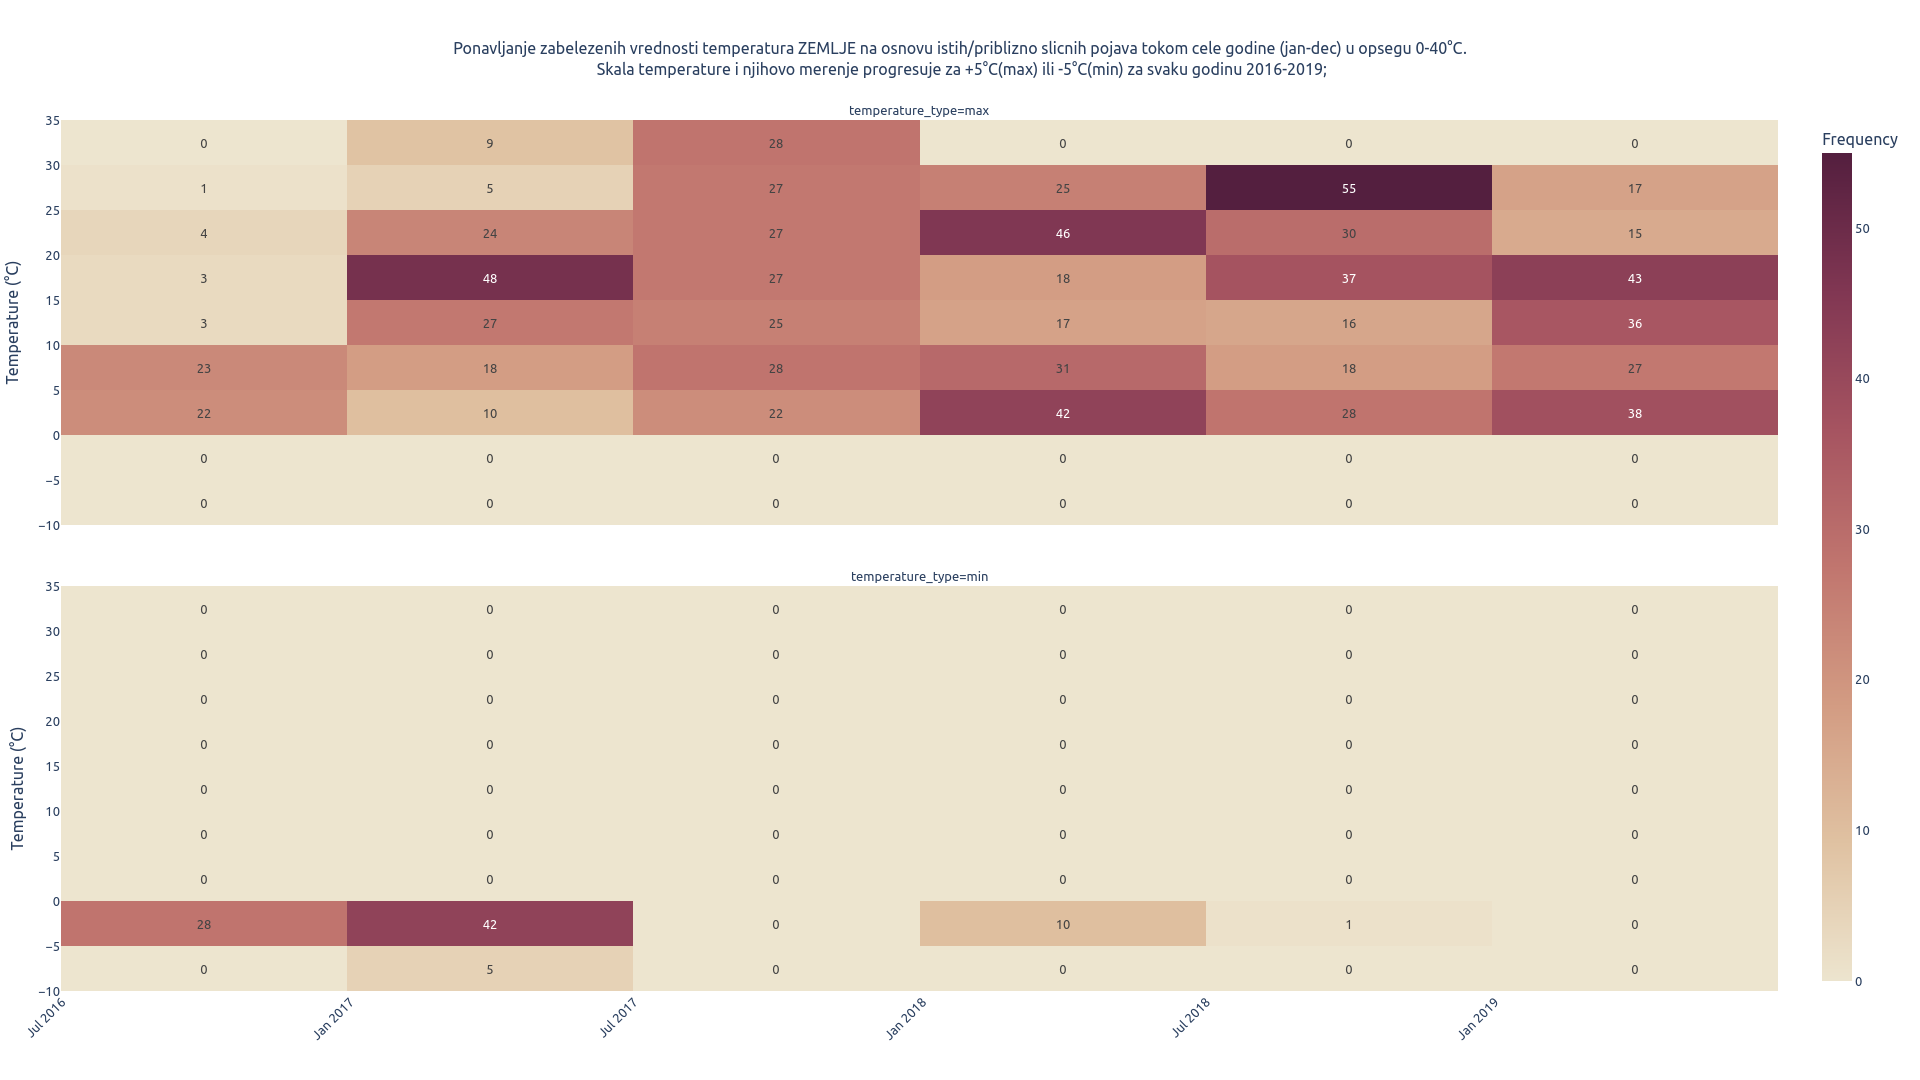

Source data for this figure (header and first rows):
Date/Time, avg, max, min
2019-06-25 00:00:00, 22.6, 23.2, 22.3
2019-06-24 00:00:00, 22.8, 24.9, 21.2
2019-06-23 00:00:00, 23.2, 25.6, 21.1
2019-06-22 00:00:00, 24.3, 26.4, 22.4
2019-06-21 00:00:00, 23.9, 26.1, 22.1
2019-06-20 00:00:00, 24.2, 26.2, 22.6
2019-06-19 00:00:00, 23.7, 25.8, 21.6
2019-06-18 00:00:00, 23.7, 26.6, 21.9
2019-06-17 00:00:00, 23.6, 25.8, 22.2
2019-06-16 00:00:00, 25.2, 27.9, 22.8
2019-06-15 00:00:00, 24.9, 28.2, 21.9
2019-06-14 00:00:00, 24.3, 26.5, 22.5
2019-06-13 00:00:00, 24.3, 27.3, 21.6
2019-06-12 00:00:00, 23.6, 26.5, 21.2
2019-06-11 00:00:00, 23.5, 25.9, 21.6
2019-06-10 00:00:00, 24.2, 27.6, 21.3
2019-06-09 00:00:00, 23, 25.7, 20.7
2019-06-08 00:00:00, 23.3, 25.7, 20.9
2019-06-07 00:00:00, 22.4, 25.8, 19.3
2019-06-06 00:00:00, 20.6, 23.9, 17.9
2019-06-05 00:00:00, 19.4, 21, 18.2
2019-06-04 00:00:00, 19.6, 22.3, 17.9
2019-06-03 00:00:00, 19.3, 22.4, 17.1
2019-06-02 00:00:00, 18.2, 22, 15.2
2019-06-01 00:00:00, 16.4, 18.1, 15.5
2019-05-31 00:00:00, 16.2, 16.9, 15.5
2019-05-30 00:00:00, 18, 19, 16.7
2019-05-29 00:00:00, 20, 22.3, 18.6
2019-05-28 00:00:00, 20.2, 22.7, 17.5
2019-05-27 00:00:00, 19.5, 20.7, 18.4
2019-05-26 00:00:00, 19.3, 23, 15.9
2019-05-25 00:00:00, 18.3, 21.8, 15.3
2019-05-24 00:00:00, 16.4, 18, 15.2
2019-05-23 00:00:00, 17.3, 19.2, 16.1
2019-05-22 00:00:00, 17.7, 21, 15.7
2019-05-21 00:00:00, 17.1, 20.2, 14.6
2019-05-20 00:00:00, 16.3, 18.3, 14.7
2019-05-19 00:00:00, 16.1, 18.4, 14
2019-05-18 00:00:00, 14.8, 17.6, 12.2
2019-05-17 00:00:00, 13.5, 15.3, 12.2
2019-05-16 00:00:00, 12.2, 13.2, 11.1
2019-05-15 00:00:00, 12.1, 13.7, 10.6
2019-05-14 00:00:00, 13.5, 15.8, 11.7
2019-05-13 00:00:00, 16.2, 17.4, 15.3
2019-05-12 00:00:00, 16.3, 18.6, 14.2
2019-05-11 00:00:00, 14.8, 17.7, 12
2019-05-10 00:00:00, 13.8, 16.2, 12
2019-05-09 00:00:00, 12.7, 14.1, 11.4
2019-05-08 00:00:00, 12.1, 15.4, 9.6
2019-05-07 00:00:00, 10.8, 12.2, 9.6
2019-05-06 00:00:00, 11.6, 13.5, 10.5
2019-05-05 00:00:00, 15.2, 17.5, 13.4
2019-05-04 00:00:00, 15.3, 17.7, 13.1
2019-05-03 00:00:00, 14.8, 18.1, 12.4
2019-05-02 00:00:00, 13.8, 17.1, 11.3
2019-05-01 00:00:00, 12.7, 14.4, 11.6
2019-04-30 00:00:00, 13.3, 15.4, 12.3
2019-04-29 00:00:00, 13.4, 15.9, 10.9
2019-04-28 00:00:00, 14.2, 16.3, 12.6
2019-04-27 00:00:00, 16.3, 18.6, 14.6
... 913 more rows
